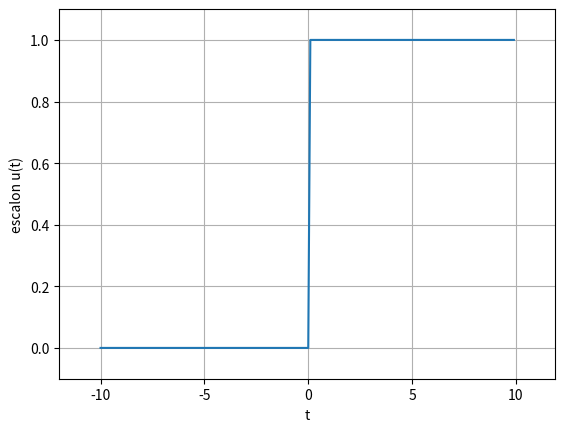

Generate this figure with matplotlib:
# Señales modelo varias
# propuesta: [email redacted]
import numpy as np
import matplotlib.pyplot as plt

# INGRESO
u = lambda t: np.piecewise(t,t>=0,[1,0])

a = -10
b = 10
dt = 0.1

# PROCEDIMIENTO
t = np.arange(a, b, dt)
u0 = u(t-0)

# SALIDA - GRAFICA
import matplotlib.pyplot as plt
plt.figure(1)
plt.plot(t,u0)

plt.xlabel('t')
plt.ylabel('escalon u(t)')
plt.margins(dt)
plt.grid()
plt.show()